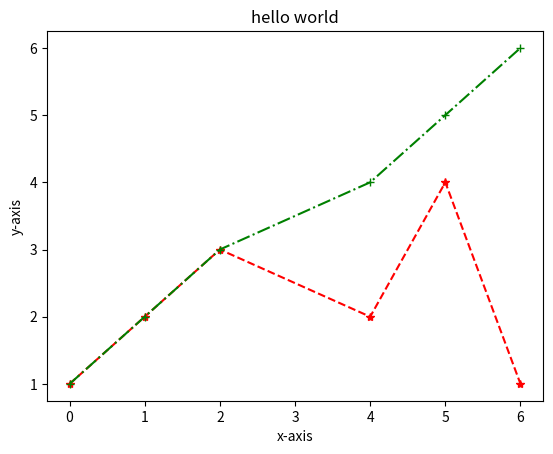

The matplotlib source for this figure:
# -*- coding: utf-8 -*-
#!/usr/bin/env python     #多线图
import numpy as np
import matplotlib.pyplot as plt
x = [0,1,2,4,5,6]
y = [1,2,3,2,4,1]
z = [1,2,3,4,5,6]
plt.plot(x,y,'--*r',x,z,'-.+g')
plt.xlabel("x-axis")
plt.ylabel("y-axis")
plt.title("hello world")
plt.show()
